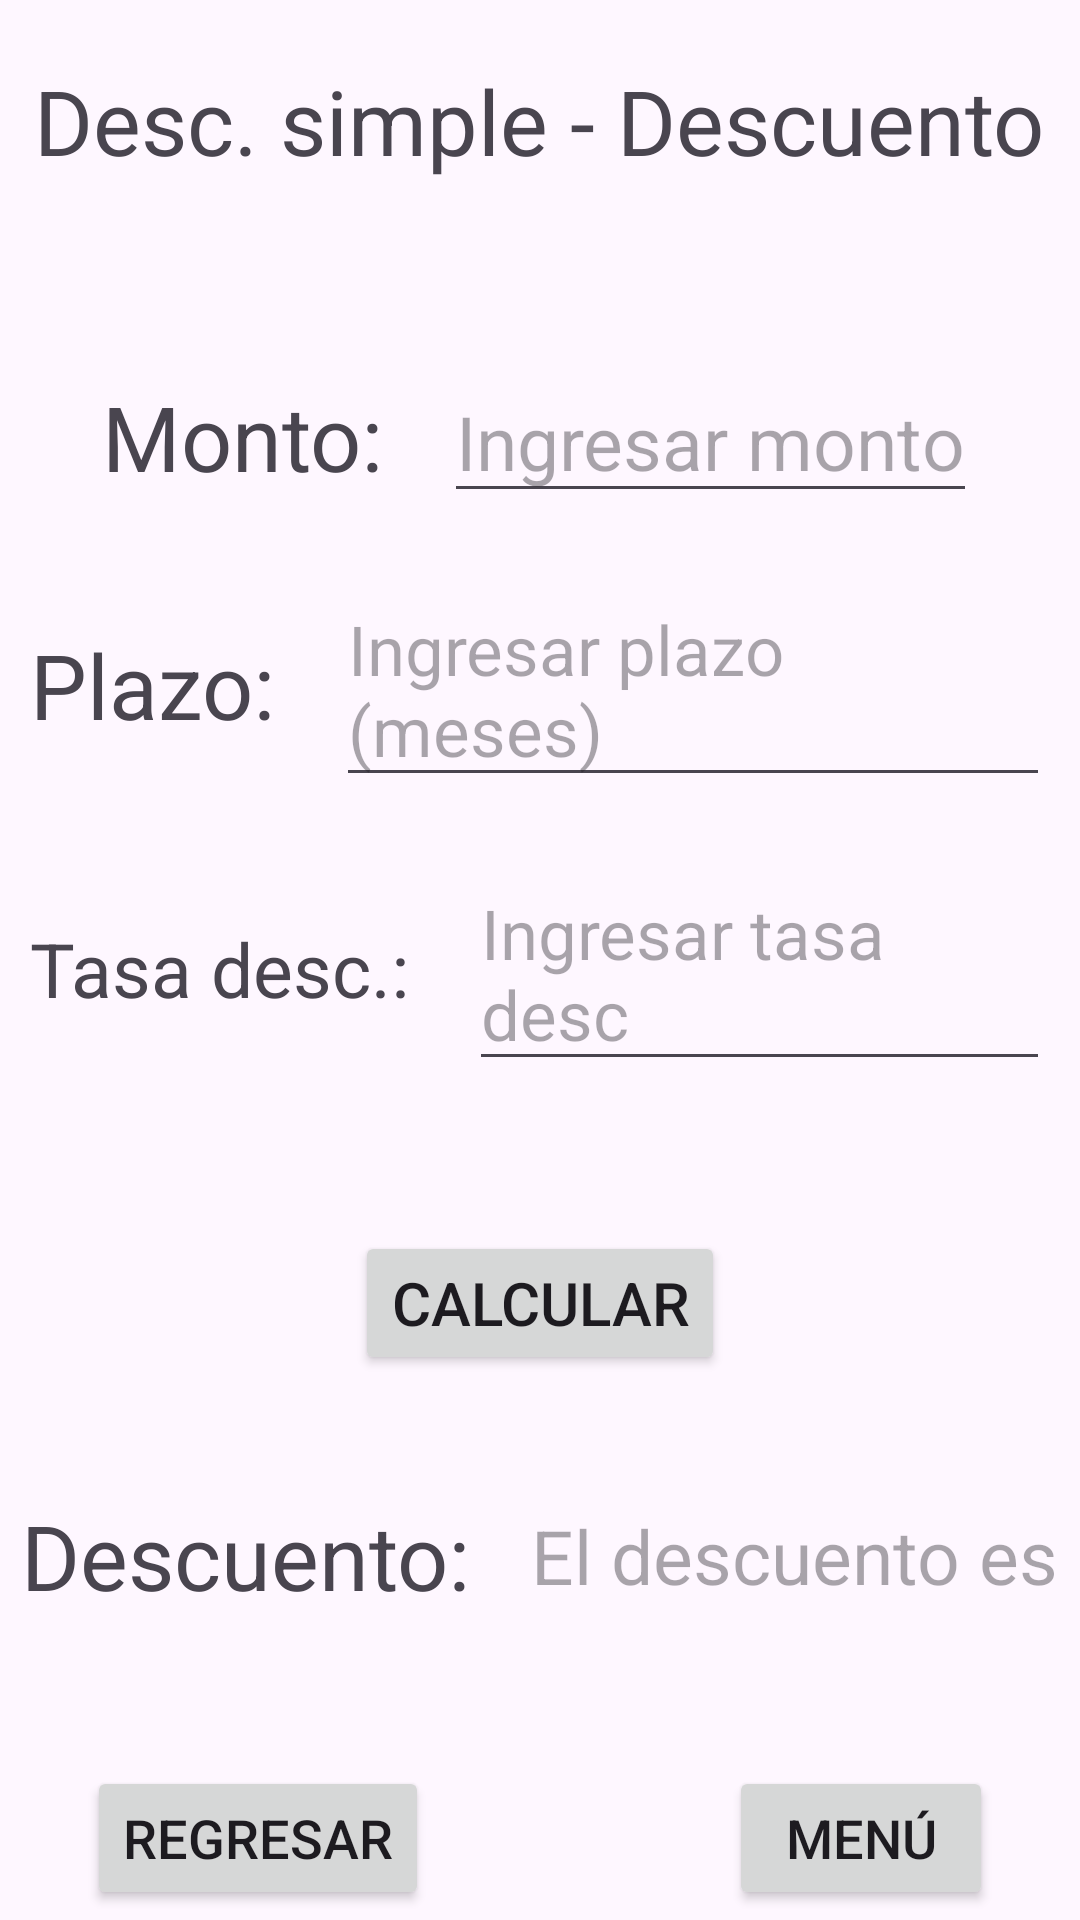

Write the Android layout XML for this screen, with the resource values it uses.
<!-- AndroidManifest.xml: application theme Theme.MateFinanc -->
<!-- res/layout/activity_des_desc.xml -->
<?xml version="1.0" encoding="utf-8"?>
<RelativeLayout xmlns:android="http://schemas.android.com/apk/res/android"
    xmlns:app="http://schemas.android.com/apk/res-auto"
    xmlns:tools="http://schemas.android.com/tools"
    android:id="@+id/main"
    android:layout_width="match_parent"
    android:layout_height="match_parent"
    tools:context=".des_desc">

    <LinearLayout
        android:layout_width="match_parent"
        android:layout_height="match_parent"
        android:gravity="center_horizontal"
        android:orientation="vertical">

        <TextView
            android:layout_width="wrap_content"
            android:layout_height="wrap_content"
            android:layout_marginTop="20dp"
            android:layout_marginBottom="40dp"
            android:text="Desc. simple - Descuento"
            android:textSize="30dp" />

        <LinearLayout
            android:layout_width="wrap_content"
            android:layout_height="wrap_content"
            android:layout_marginTop="20dp"
            android:gravity="center"
            android:orientation="horizontal">

            <TextView
                android:layout_width="wrap_content"
                android:layout_height="wrap_content"
                android:layout_marginRight="20dp"
                android:text="Monto:"
                android:textSize="30dp" />

            <EditText
                android:id="@+id/m"
                android:layout_width="wrap_content"
                android:layout_height="wrap_content"
                android:hint="Ingresar monto"
                android:textSize="25dp" />
        </LinearLayout>

        <LinearLayout
            android:layout_width="wrap_content"
            android:layout_height="wrap_content"
            android:layout_marginLeft="10dp"
            android:layout_marginTop="20dp"
            android:layout_marginRight="10dp"
            android:gravity="center"
            android:orientation="horizontal">

            <TextView
                android:layout_width="wrap_content"
                android:layout_height="wrap_content"
                android:layout_marginRight="20dp"
                android:text="Plazo:"
                android:textSize="30dp" />

            <EditText
                android:id="@+id/p"
                android:layout_width="wrap_content"
                android:layout_height="wrap_content"
                android:hint="Ingresar plazo (meses)"
                android:textSize="23dp" />
        </LinearLayout>

        <LinearLayout
            android:layout_width="wrap_content"
            android:layout_height="wrap_content"
            android:layout_marginLeft="10dp"
            android:layout_marginTop="20dp"
            android:layout_marginRight="10dp"
            android:gravity="center"
            android:orientation="horizontal">

            <TextView
                android:layout_width="wrap_content"
                android:layout_height="wrap_content"
                android:layout_marginRight="20dp"
                android:text="Tasa desc.:"
                android:textSize="25dp" />

            <EditText
                android:id="@+id/d"
                android:layout_width="wrap_content"
                android:layout_height="wrap_content"
                android:hint="Ingresar tasa desc"
                android:textSize="23dp" />
        </LinearLayout>


        <Button
            android:id="@+id/calc"
            android:layout_width="wrap_content"
            android:layout_height="wrap_content"
            android:layout_marginTop="50dp"
            android:text="Calcular"
            android:textSize="20dp"/>

        <LinearLayout
            android:layout_width="wrap_content"
            android:layout_height="wrap_content"
            android:layout_marginTop="40dp"
            android:gravity="center"
            android:orientation="horizontal">

            <TextView
                android:layout_width="wrap_content"
                android:layout_height="wrap_content"
                android:layout_marginRight="20dp"
                android:text="Descuento:"
                android:textSize="30dp" />

            <TextView
                android:id="@+id/I"
                android:layout_width="wrap_content"
                android:layout_height="wrap_content"
                android:hint="El descuento es"
                android:textSize="25dp" />
        </LinearLayout>

        <LinearLayout
            android:layout_width="wrap_content"
            android:layout_height="wrap_content"
            android:layout_marginTop="50dp">

            <Button
                android:id="@+id/Regresar"
                android:layout_width="wrap_content"
                android:layout_height="wrap_content"
                android:layout_marginRight="100dp"
                android:text="Regresar"
                android:textSize="18dp" />

            <Button
                android:id="@+id/Menu"
                android:layout_width="wrap_content"
                android:layout_height="wrap_content"
                android:text="Menú"
                android:textSize="18dp" />
        </LinearLayout>


    </LinearLayout>

</RelativeLayout>
<!-- resources referenced by this layout -->
<resources>
  <style name="Theme.MateFinanc" parent="Base.Theme.MateFinanc" />
  <style name="Base.Theme.MateFinanc" parent="Theme.Material3.DayNight.NoActionBar">
          
          
      </style>
</resources>
